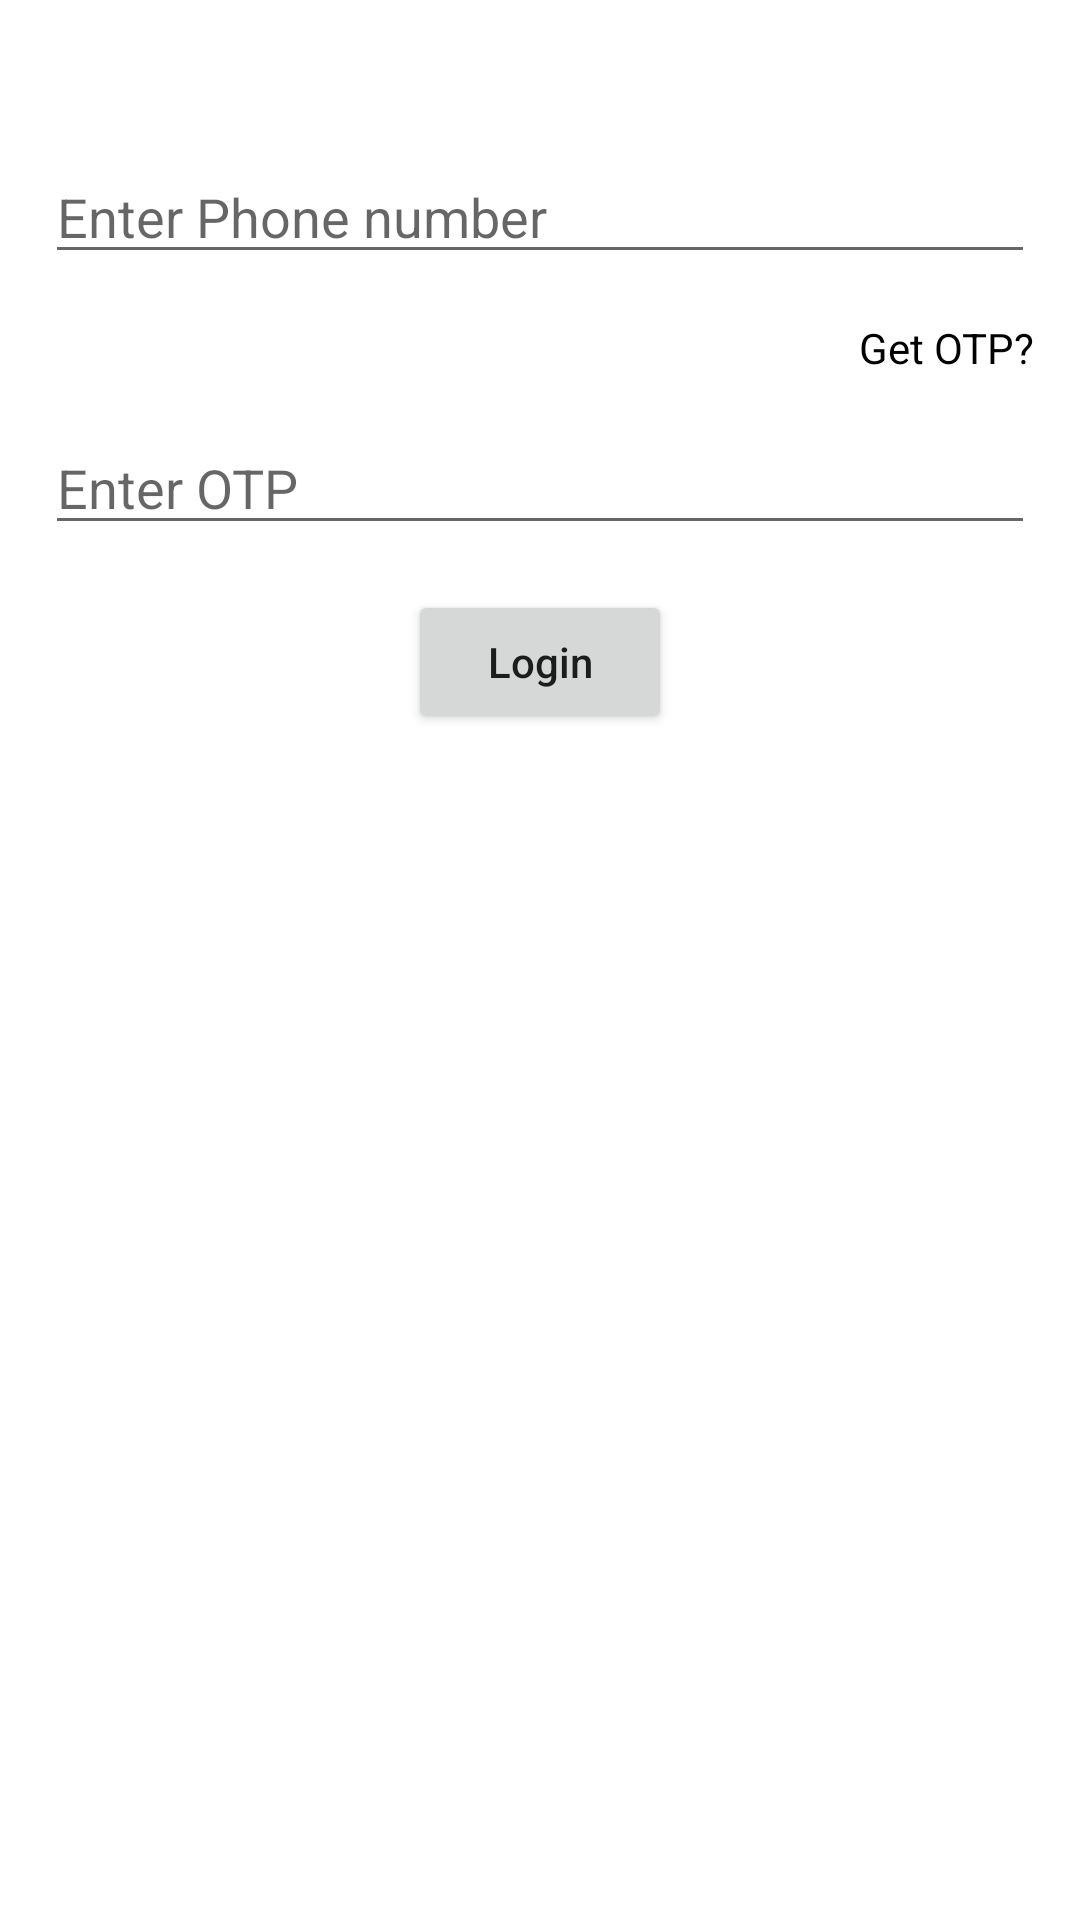

Layout XML and referenced resources for this Android screen:
<!-- AndroidManifest.xml: application theme Theme.HopsPractical -->
<!-- res/layout/activity_login.xml -->
<?xml version="1.0" encoding="utf-8"?>
<androidx.constraintlayout.widget.ConstraintLayout xmlns:android="http://schemas.android.com/apk/res/android"
    xmlns:app="http://schemas.android.com/apk/res-auto"
    xmlns:tools="http://schemas.android.com/tools"
    android:layout_width="match_parent"
    android:layout_height="match_parent"
    tools:context=".view.activity.LoginActivity">

    <com.google.android.material.textfield.TextInputEditText
        android:id="@+id/etNumber"
        android:layout_width="match_parent"
        android:layout_height="wrap_content"
        android:layout_marginStart="@dimen/side_margin"
        android:layout_marginTop="50dp"
        android:layout_marginEnd="@dimen/side_margin"
        android:inputType="number"
        android:hint="@string/enter_phone_number"
        android:maxLength="10"
        android:textColor="@color/black"
        app:layout_constraintEnd_toEndOf="parent"
        app:layout_constraintStart_toStartOf="parent"
        app:layout_constraintTop_toTopOf="parent" />

    <com.google.android.material.textview.MaterialTextView
        android:id="@+id/tvOtp"
        android:layout_width="wrap_content"
        android:layout_height="wrap_content"
        android:layout_marginTop="@dimen/top_margin"
        android:layout_marginEnd="@dimen/side_margin"
        android:text="@string/get_otp"
        android:textColor="@color/black"
        app:layout_constraintEnd_toEndOf="parent"
        app:layout_constraintTop_toBottomOf="@id/etNumber" />


    <com.google.android.material.textfield.TextInputEditText
        android:id="@+id/etOtp"
        android:layout_width="match_parent"
        android:layout_height="wrap_content"
        android:layout_marginStart="@dimen/side_margin"
        android:layout_marginTop="@dimen/top_margin"
        android:layout_marginEnd="@dimen/side_margin"
        android:hint="@string/enter_otp"
        android:textColor="@color/black"
        app:layout_constraintEnd_toEndOf="parent"
        app:layout_constraintStart_toStartOf="parent"
        app:layout_constraintTop_toBottomOf="@id/tvOtp" />

    <androidx.appcompat.widget.AppCompatButton
        android:id="@+id/btnLogin"
        android:layout_width="wrap_content"
        android:layout_height="wrap_content"
        android:layout_marginTop="@dimen/top_margin"
        android:text="@string/login"
        android:textAllCaps="false"
        app:layout_constraintEnd_toEndOf="parent"
        app:layout_constraintStart_toStartOf="parent"
        app:layout_constraintTop_toBottomOf="@id/etOtp" />

    <ProgressBar
        android:id="@+id/progress"
        android:layout_width="wrap_content"
        android:layout_height="wrap_content"
        app:layout_constraintStart_toStartOf="parent"
        app:layout_constraintEnd_toEndOf="parent"
        app:layout_constraintTop_toTopOf="parent"
        android:visibility="gone"
        app:layout_constraintBottom_toBottomOf="parent"/>

</androidx.constraintlayout.widget.ConstraintLayout>
<!-- resources referenced by this layout -->
<resources>
  <dimen name="side_margin">15dp</dimen>
  <dimen name="top_margin">15dp</dimen>
  <string name="enter_otp">Enter OTP</string>
  <string name="enter_phone_number">Enter Phone number</string>
  <string name="get_otp">Get OTP?</string>
  <string name="login">Login</string>
  <style name="Theme.HopsPractical" parent="Theme.MaterialComponents.DayNight.DarkActionBar">
          
          <item name="colorPrimary">@color/purple_500</item>
          <item name="colorPrimaryVariant">@color/purple_700</item>
          <item name="colorOnPrimary">@color/white</item>
          
          <item name="colorSecondary">@color/teal_200</item>
          <item name="colorSecondaryVariant">@color/teal_700</item>
          <item name="colorOnSecondary">@color/black</item>
          
          <item name="android:statusBarColor" tools:targetApi="l">?attr/colorPrimaryVariant</item>
          
      </style>
  <!-- not gathered from this repository: default colours our renderer supplied (Android Studio template values) -->
  <color name="purple_500">#FF6200EE</color>
  <color name="purple_700">#FF3700B3</color>
  <color name="teal_200">#FF03DAC5</color>
  <color name="teal_700">#FF018786</color>
  <color name="black">#FF000000</color>
  <color name="white">#FFFFFFFF</color>
</resources>
